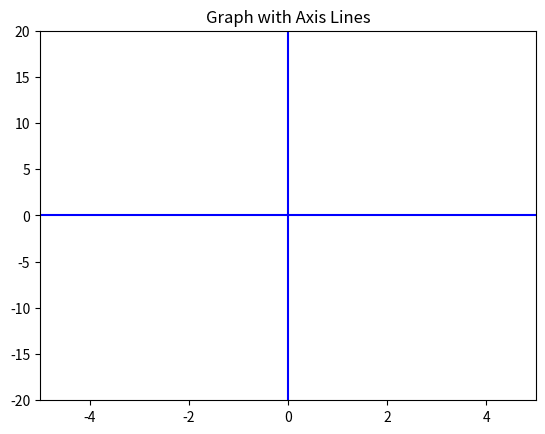
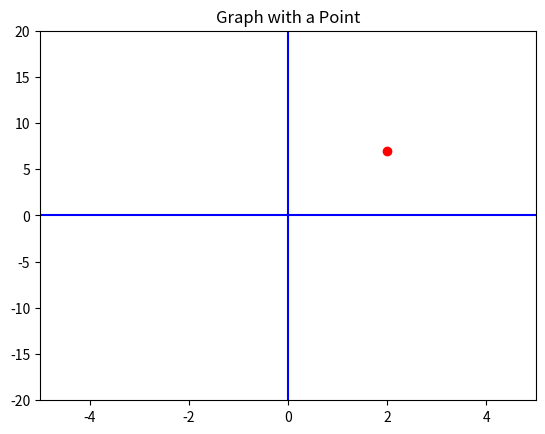
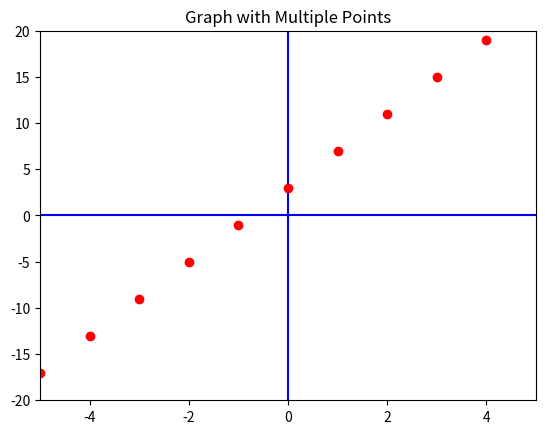
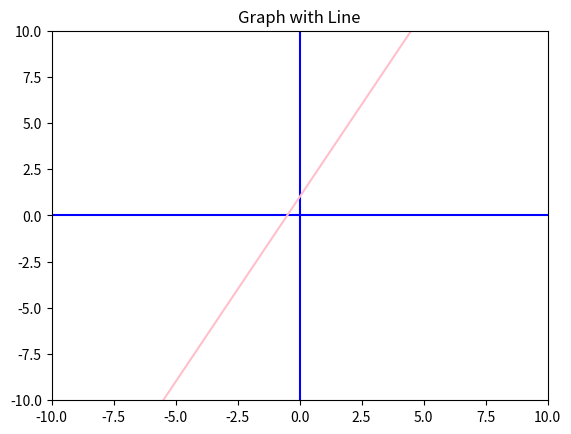
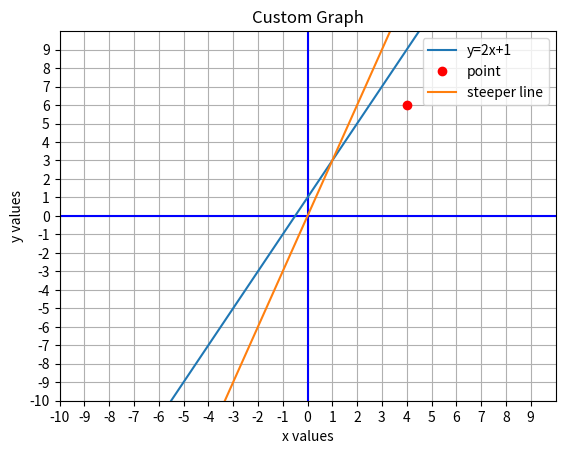

Reproduce these figures in Python, in order.
## FUNCTIONS
# In mathematics - a relation between a set of inputs and a set of outputs
# In programming - a block of code that performs a specific task

# --- #

# * FUNCTIONS IN MATHEMATICS
print("x \t y") # Print the table header
for x in range(5): # Loop through the values 0 to 4
    y = 4*x + 3  # ! The function
    print(x, "\t", y)

print("") # --- #

# * FUNCTIONS IN PROGRAMMING
# ! Define function
def f(x): 
    return 4*x + 3
print("x \t y") # Print the table header
# Call function
for x in range(5):
    print(x, "\t", f(x))

# --- #

## GRAPHING FUNCTIONS
import matplotlib.pyplot as plt # ! pip install matplotlib

# --- #

# * Blank Graph
fig, ax = plt.subplots() # Create a figure containing a single axes
ax.set_title("Blank Graph") # Set title
plt.show() # Display the figure

# --- #

# * Define dimensions of graph
fig, ax = plt.subplots()
plt.axis([0, 5, 0, 20]) # ! [xmin, xmax, ymin, ymax]
ax.set_title("Graph with Dimenstions") # Set title
plt.show() # Display the figure

# --- #

# * Display axis lines and better way to define dimensions
# ! Initialize variables
xmin = -5
xmax = 5
ymin = -20
ymax = 20
# Create graph
fig, ax = plt.subplots()
# ! Define dimensions
plt.axis([xmin, xmax, ymin, ymax])
# ! Display axis lines
plt.plot([xmin,xmax],[0,0],'b') # blue x axis
plt.plot([0,0],[ymin,ymax], 'b') # blue y axis
ax.set_title("Graph with Axis Lines") # Set title
plt.show() # Display the figure

# --- #

# * Plot a point
# Initialize variables
xmin = -5
xmax = 5
ymin = -20
ymax = 20
# Create graph
fig, ax = plt.subplots()
# Define dimensions
plt.axis([xmin, xmax, ymin, ymax])
# Display axis lines
plt.plot([xmin,xmax],[0,0],'b') # blue x axis
plt.plot([0,0],[ymin,ymax], 'b') # blue y axis
# ! Plot a point
plt.plot(2, 7, 'ro') # red point
ax.set_title("Graph with a Point") # Set title
plt.show() # Display the figure


# --- #

# * Plot multiple points at once using a loop
# ! Define function
def f(x):
    return 4*x + 3
# Initialize variables
xmin = -5
xmax = 5
ymin = -20
ymax = 20
# Create graph
fig, ax = plt.subplots()
# Define dimensions
plt.axis([xmin, xmax, ymin, ymax])
# Display axis lines
plt.plot([xmin,xmax],[0,0],'b') # blue x axis
plt.plot([0,0],[ymin,ymax], 'b') # blue y axis
ax.set_title("Graph with Multiple Points") # Set title
for x in range(-5, 6):
    plt.plot(x, f(x), 'ro') # red point
plt.show() # Display the figure

# --- #

# * Plot a line using an array of x values
# ! Import numpy
import numpy as np
# ! Initialize variables
xmin = -10
xmax = 10
ymin = -10
ymax = 10
points = 2*(xmax-xmin) # ! Number of points to plot
x = np.linspace(xmin, xmax, points) # ! Create array of x values to plot
# Create graph
fig, ax = plt.subplots()
plt.axis([xmin,xmax,ymin,ymax]) # Define dimensions
# Display axis lines
plt.plot([xmin,xmax],[0,0],'b')
plt.plot([0,0],[ymin,ymax], 'b')
# ! Plot line
y = 2*x +1
plt.plot(x,y, 'pink')
ax.set_title("Graph with Line") # Set title
plt.show() # Show graph

# --- #

# * Other customizations 
# Initialize variables
xmin = -10
xmax = 10
ymin = -10
ymax = 10
points = 2*(xmax-xmin)
x = np.linspace(xmin, xmax, points)
# Create graph
fig, ax = plt.subplots()
plt.axis([xmin,xmax,ymin,ymax]) # window size
plt.plot([xmin,xmax],[0,0],'b') # blue x axis
plt.plot([0,0],[ymin,ymax], 'b') # blue y axis
# ! Set axis labels, title, and grid
ax.set_xlabel("x values")
ax.set_ylabel("y values")
ax.set_title("Custom Graph")
ax.grid(True)
# ! Set axis ticks
ax.set_xticks(np.arange(xmin, xmax, 1))
ax.set_yticks(np.arange(ymin, ymax, 1))
# Plot line
y = 2*x +1
plt.plot(x,y, label='y=2x+1') # ! Add label for legend
plt.plot([4],[6], 'ro', label='point') # ! Add label for legend
plt.plot(x,3*x, label='steeper line') # ! Add label for legend
plt.legend() # ! Display legend
plt.show()

# --- #

# ! Summary of functions used in graphing
# * Creating graph
# fig, ax = plt.subplots()

# * Setting axis dimensions
# plt.axis([xmin,xmax,ymin,ymax])
# * Displaying axis lines
# plt.plot([xmin,xmax],[0,0],'color')
# plt.plot([0,0],[ymin,ymax], 'color')

# * Setting axis labels, title, and grid
# ax.set_xlabel("x values")
# ax.set_ylabel("y values")
# ax.set_title("Graph Name")
# ax.grid(True)

# * Setting axis ticks
# ax.set_xticks(np.arange(xmin, xmax, space))
# ax.set_yticks(np.arange(ymin, ymax, space))

# * Plotting points and lines with labels
# ! Line color will automatically be different from points and other lines if not specified
# ! Color options: b, g, r, c, m, y, k, w
# plt.plot(x,y, label='name')
# plt.plot([x-value],[y-value], 'color', label='name')

# * Showing legend and graph
# plt.legend()
# plt.show()